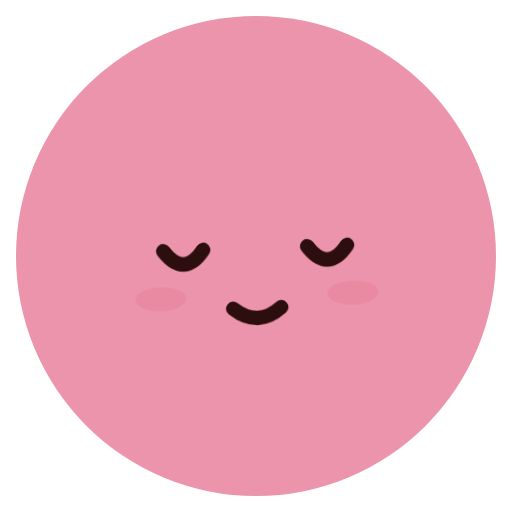
t = 0.00 s
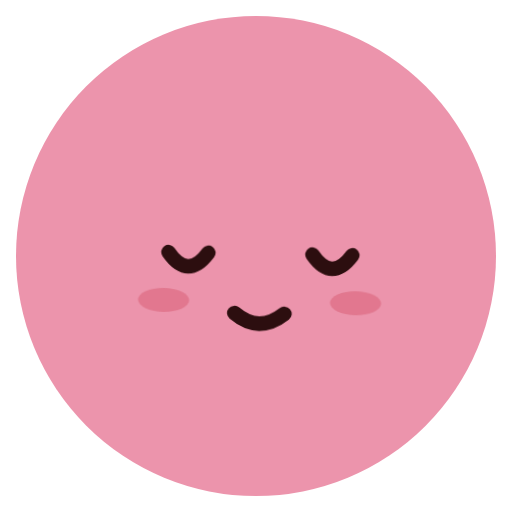
t = 0.84 s
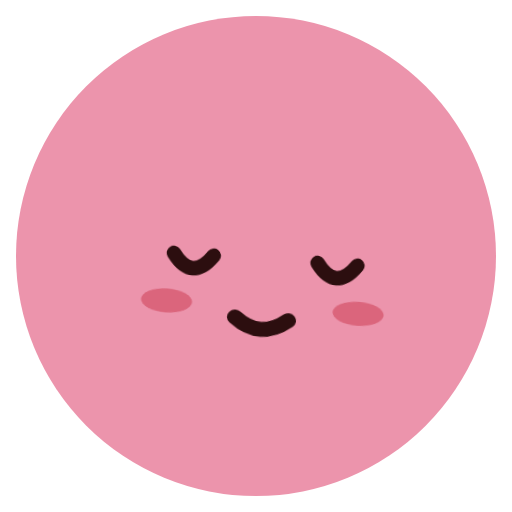
t = 1.68 s
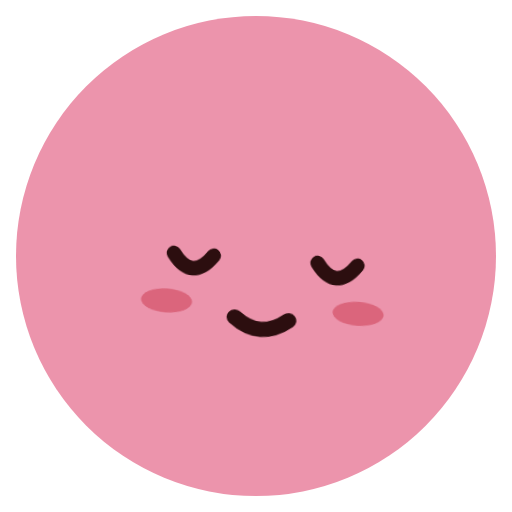
t = 2.40 s
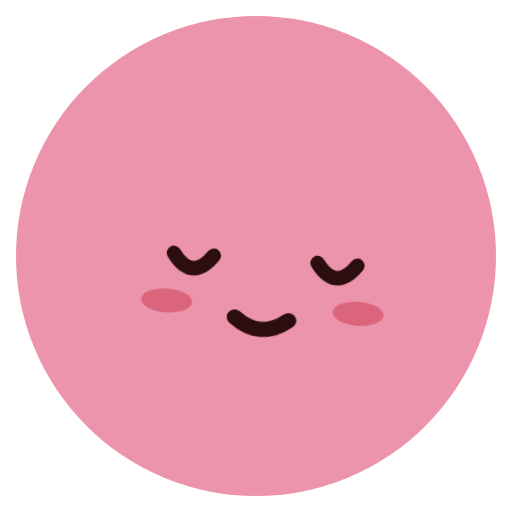
t = 3.20 s
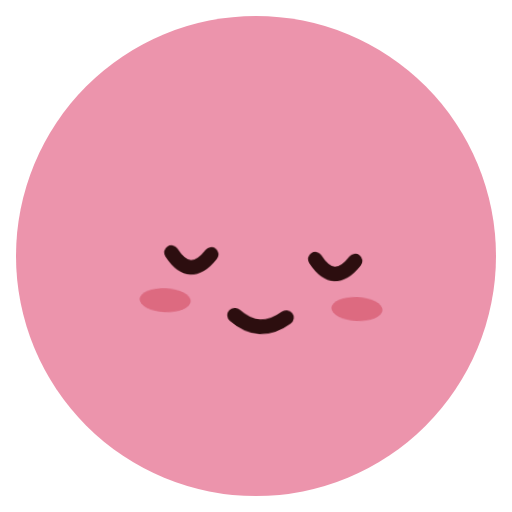
t = 3.90 s

The animated SVG that drew these frames (rendered in a browser with its animation timeline set to each time). Animation: 3 CSS @keyframes rules; one cycle of 4.80 s, repeats indefinitely.

<svg xmlns="http://www.w3.org/2000/svg" class="emoji f-bashful" viewBox="0 0 64 64" width="64" height="64" role="img" aria-label="Bashful"><style>.f-bashful .pose{transform-origin:32px 34px;animation:f-bashful-pose 4.8s ease-in-out infinite}@keyframes f-bashful-pose{0%,100%{transform:translate(0,0) rotate(-2deg)}35%,72%{transform:translate(1px,1.4px) rotate(4deg)}}.f-bashful .lip-motion{transform-origin:0 0;animation:f-bashful-lip-motion 4.8s ease-in-out infinite}@keyframes f-bashful-lip-motion{0%,100%{transform:scale(1)}45%,65%{transform:scale(1.12,1.05)}}.f-bashful .blush{animation:f-bashful-blush 4.8s ease-in-out infinite}@keyframes f-bashful-blush{0%,100%{opacity:.2}35%,75%{opacity:.9}}@media(prefers-reduced-motion:reduce){.f-bashful *{animation:none!important}}</style><ellipse cx="32" cy="32" rx="30" ry="30" fill="#EC94AC" class=""/><g class="pose"><g class="blush"><ellipse cx="20" cy="37" rx="3.2" ry="1.5" fill="#D95F76" class=""/><ellipse cx="44" cy="37" rx="3.2" ry="1.5" fill="#D95F76" class=""/></g><g class="brows"></g><g class="gaze"><g class="" transform="translate(23 31)"><path d="M-2.5 0Q0 3.5 2.5 0" fill="none" stroke="#2C0E0F" stroke-width="1.8" stroke-linecap="round" stroke-linejoin="round" class=""/></g><g class="" transform="translate(41 31)"><path d="M-2.5 0Q0 3.5 2.5 0" fill="none" stroke="#2C0E0F" stroke-width="1.8" stroke-linecap="round" stroke-linejoin="round" class=""/></g></g><g class="" transform="translate(32 39)"><g class="lip-motion"><path d="M-3-.5Q0 2 3-.5" fill="none" stroke="#2C0E0F" stroke-width="1.8" stroke-linecap="round" stroke-linejoin="round" class=""/></g></g></g></svg>
